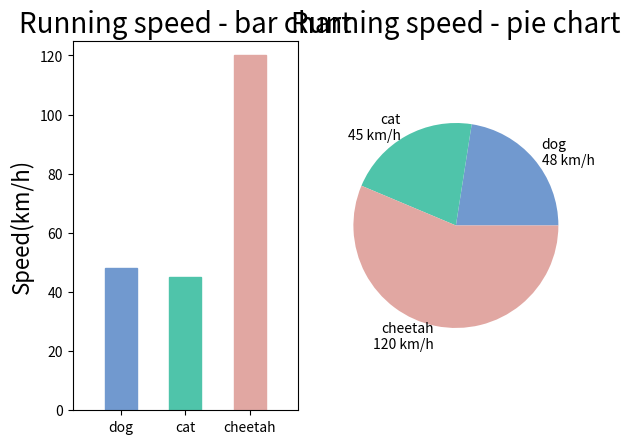

The script that saved this image:
# -*- coding: utf-8 -*-
"""
Created on Sun Feb 24 18:00:43 2019

[redacted]
"""

import numpy as np
import matplotlib as mpl
import matplotlib.pyplot as plt
mpl.rcParams['axes.titlesize'] = 20
mpl.rcParams['xtick.labelsize'] = 16
mpl.rcParams['ytick.labelsize'] = 16
mpl.rcParams['axes.labelsize'] = 16
mpl.rcParams['xtick.labelsize'] = 10
mpl.rcParams['ytick.labelsize'] = 10
speed_map = {
        'dog': (48, '#7199cf'),
        'cat': (45, '#4fc4aa'),
        'cheetah': (120, '#e1a7a2')
}
fig = plt.figure('Bar chart & Pie chart')
ax = fig.add_subplot(121)
ax.set_title('Running speed - bar chart')
xticks = np.arange(3)
bar_width = 0.5
animals = speed_map.keys()
speeds = [x[0] for x in speed_map.values()]
colors = [x[1] for x in speed_map.values()]
bars = ax.bar(xticks, speeds, width = bar_width, edgecolor = 'none')
ax.set_ylabel('Speed(km/h)')
ax.set_xticks(xticks+bar_width/2-0.25)
ax.set_xticklabels(animals)
ax.set_xlim([bar_width/2-1, 3-bar_width/2])
ax.set_ylim([0, 125])
for bar, color in zip(bars, colors):
    bar.set_color(color)
bx = fig.add_subplot(122)
bx.set_title('Running speed - pie chart')
labels = ['{}\n{} km/h'.format(a, s) for a, s in zip(animals, speeds)]
bx.pie(speeds, labels = labels, colors = colors)
plt.axis('equal')
plt.show()